8-way image classification set "dataset" from GitHub (seba-bs22/Proyecto-Final-DecklyBuy-TCG-); label vocabulary: damaged, heavily played, invalid card, lightly played, mint, moderately played, near mint, not card.

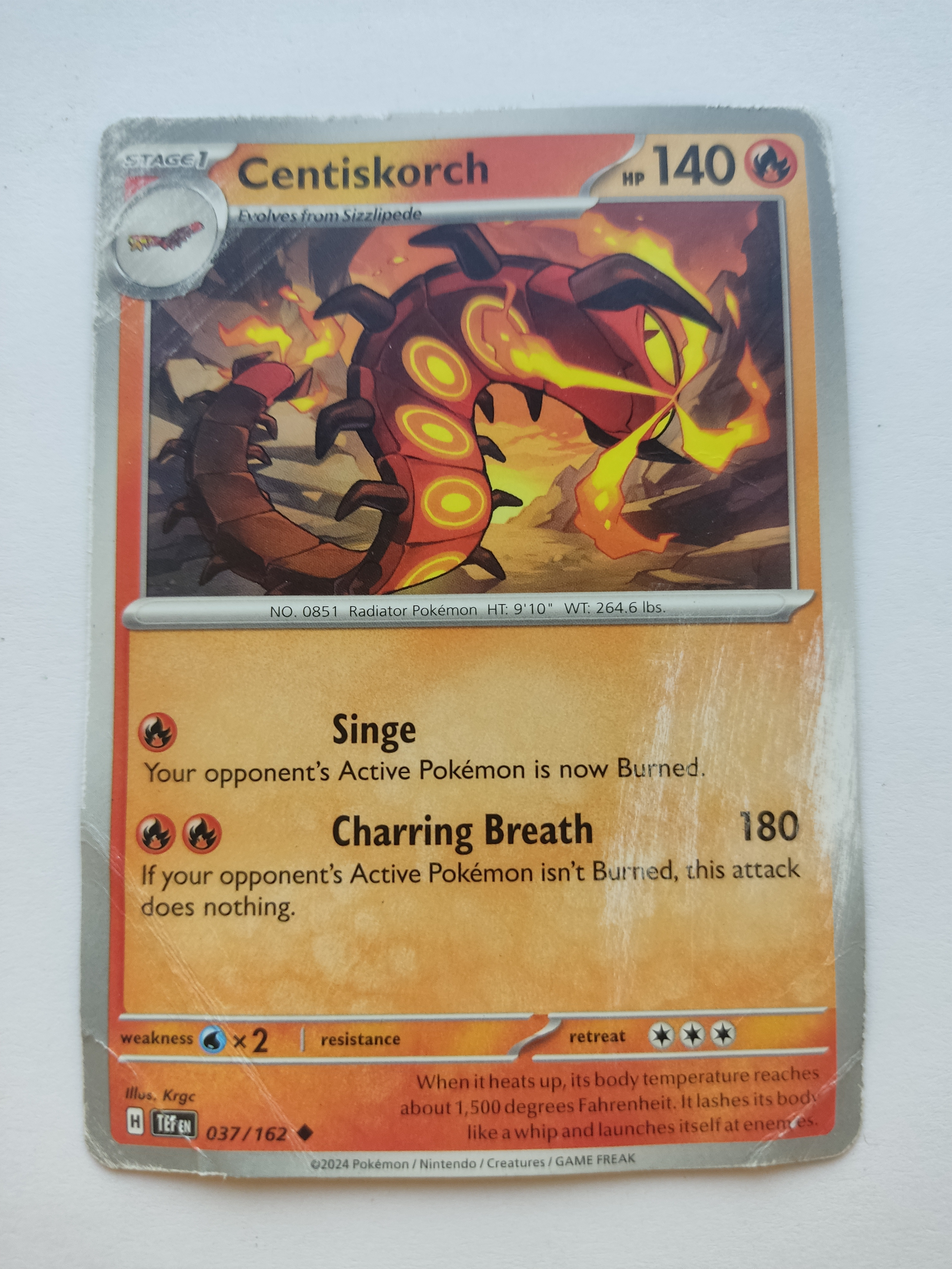
Label: moderately played

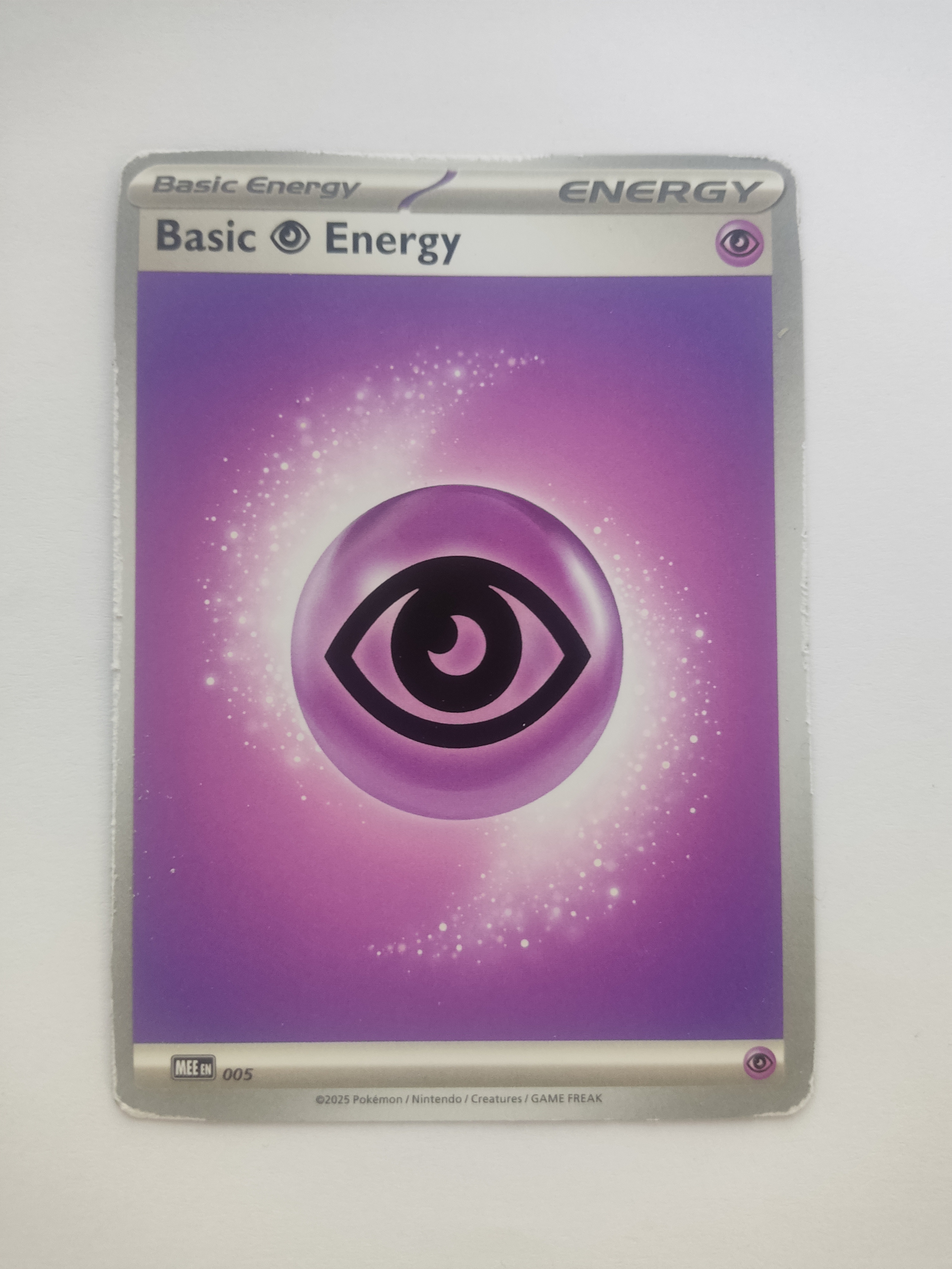
Label: lightly played

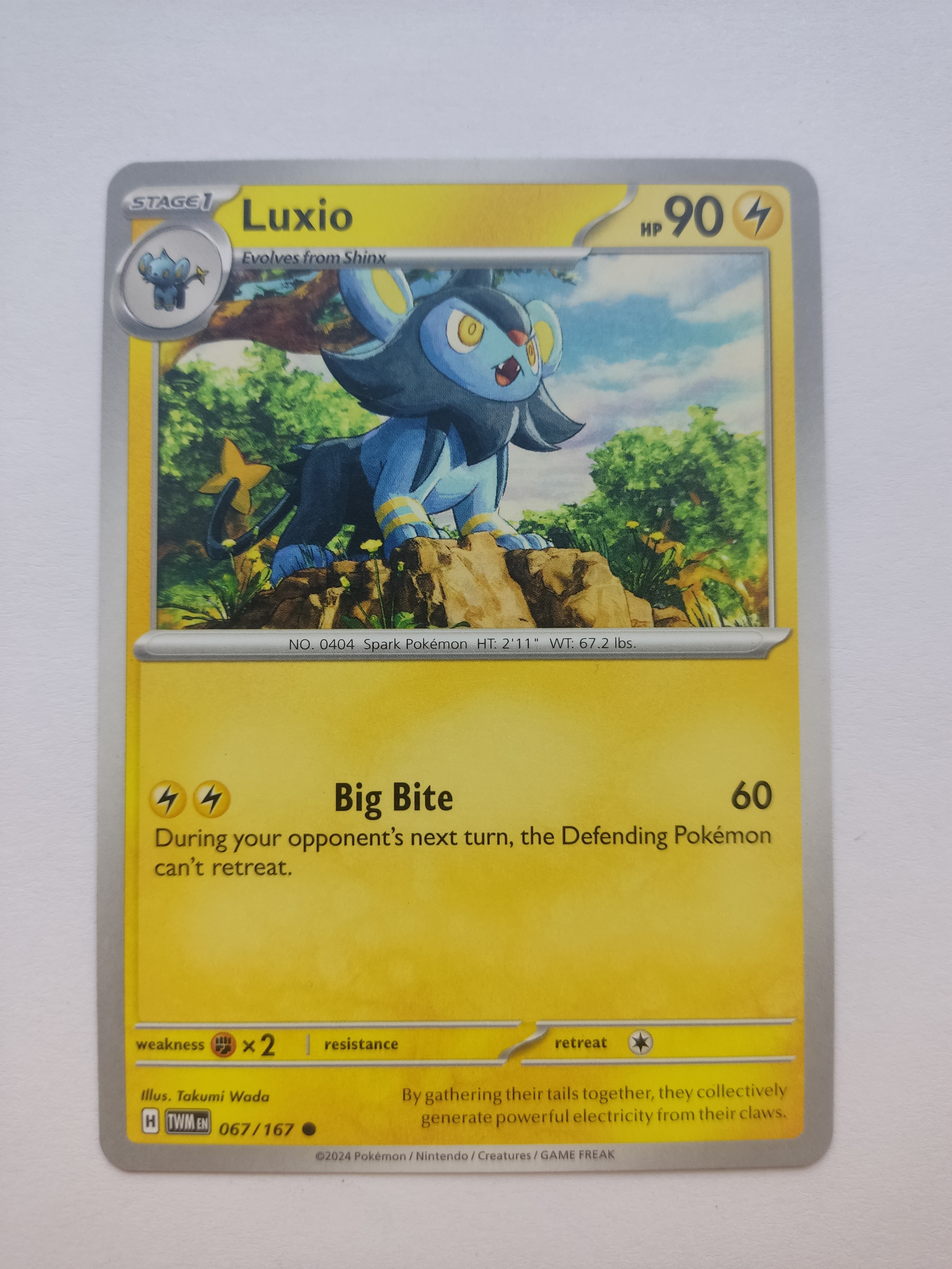
Label: mint

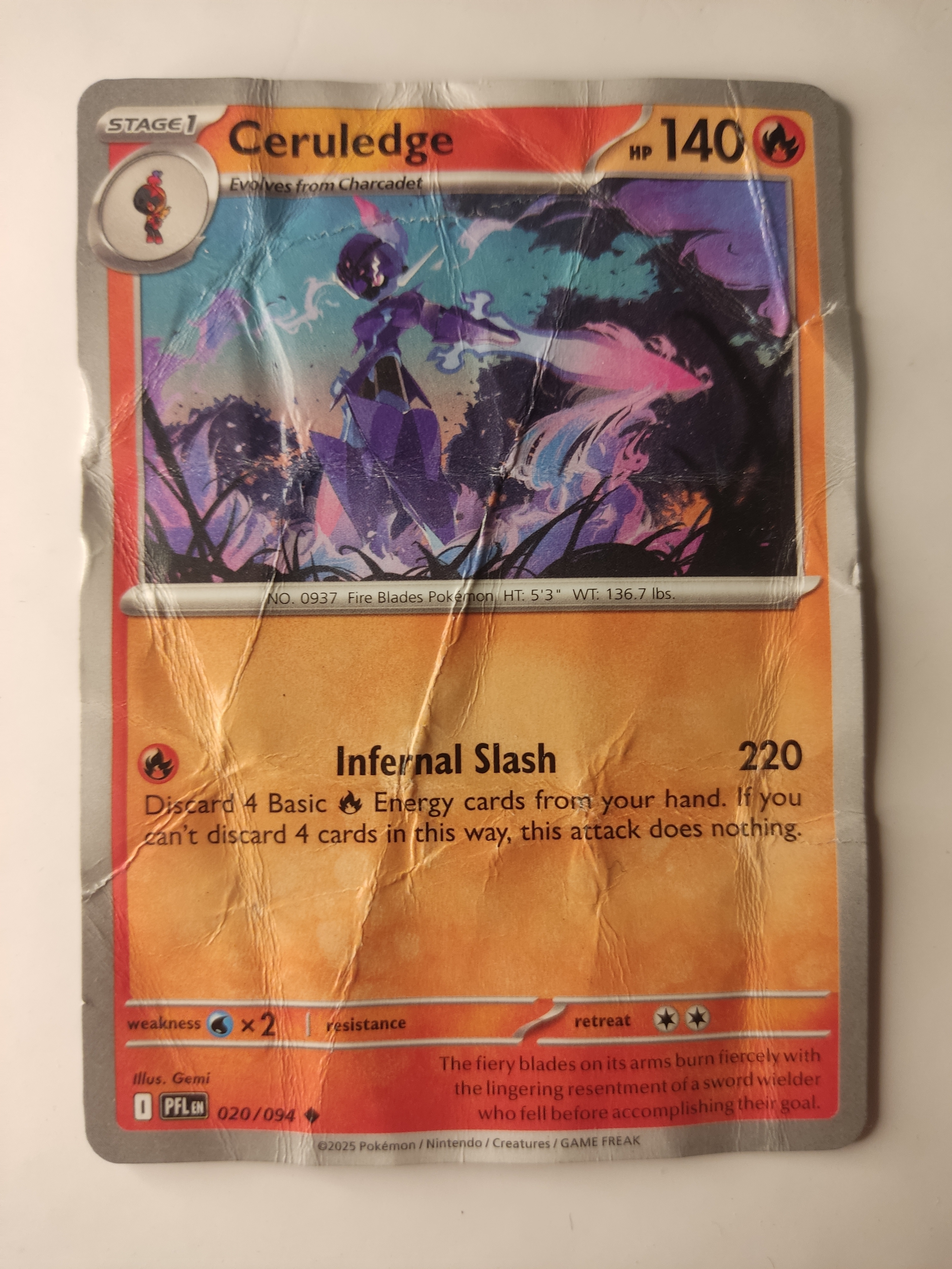
Label: damaged

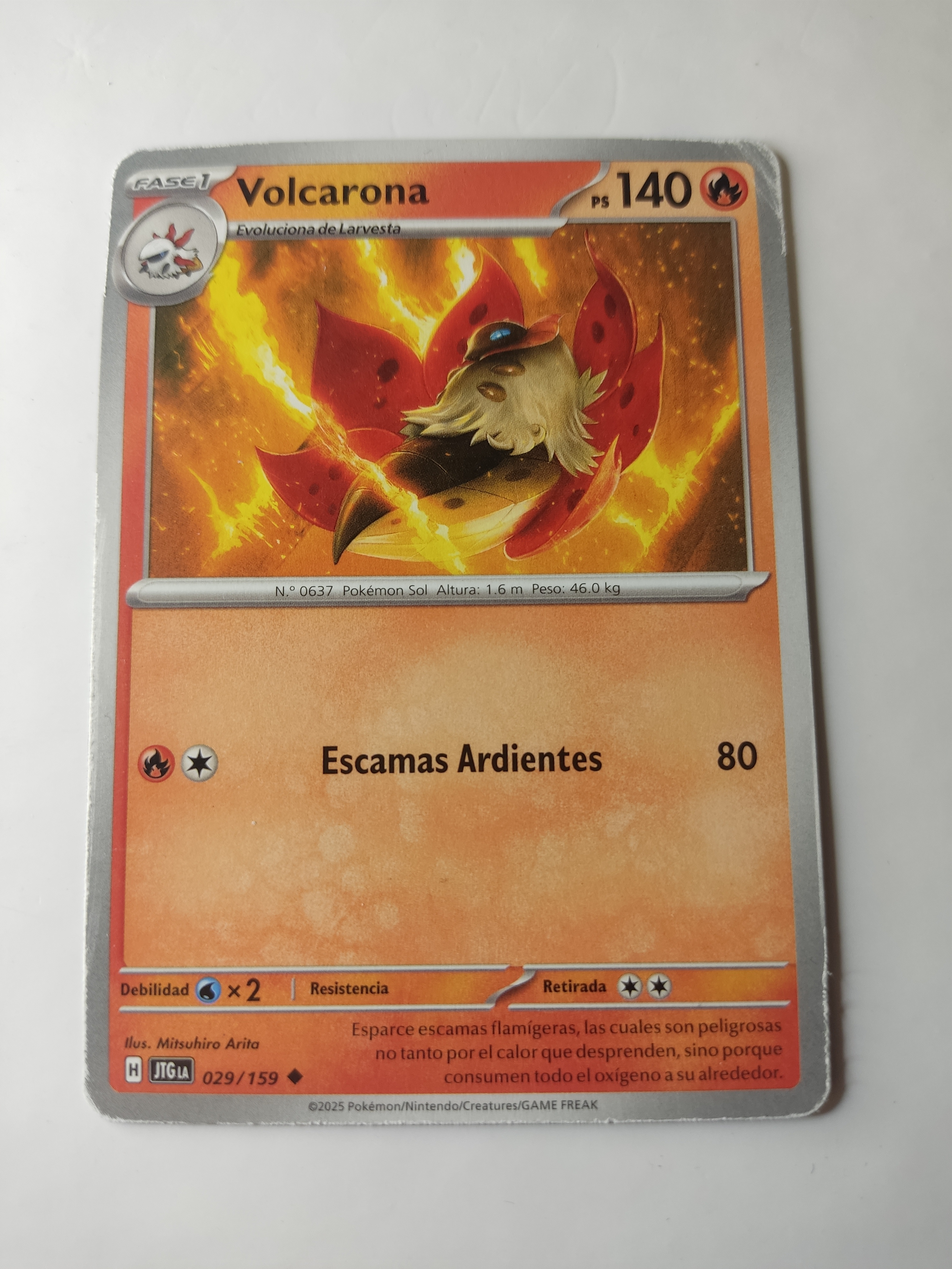
Label: heavily played

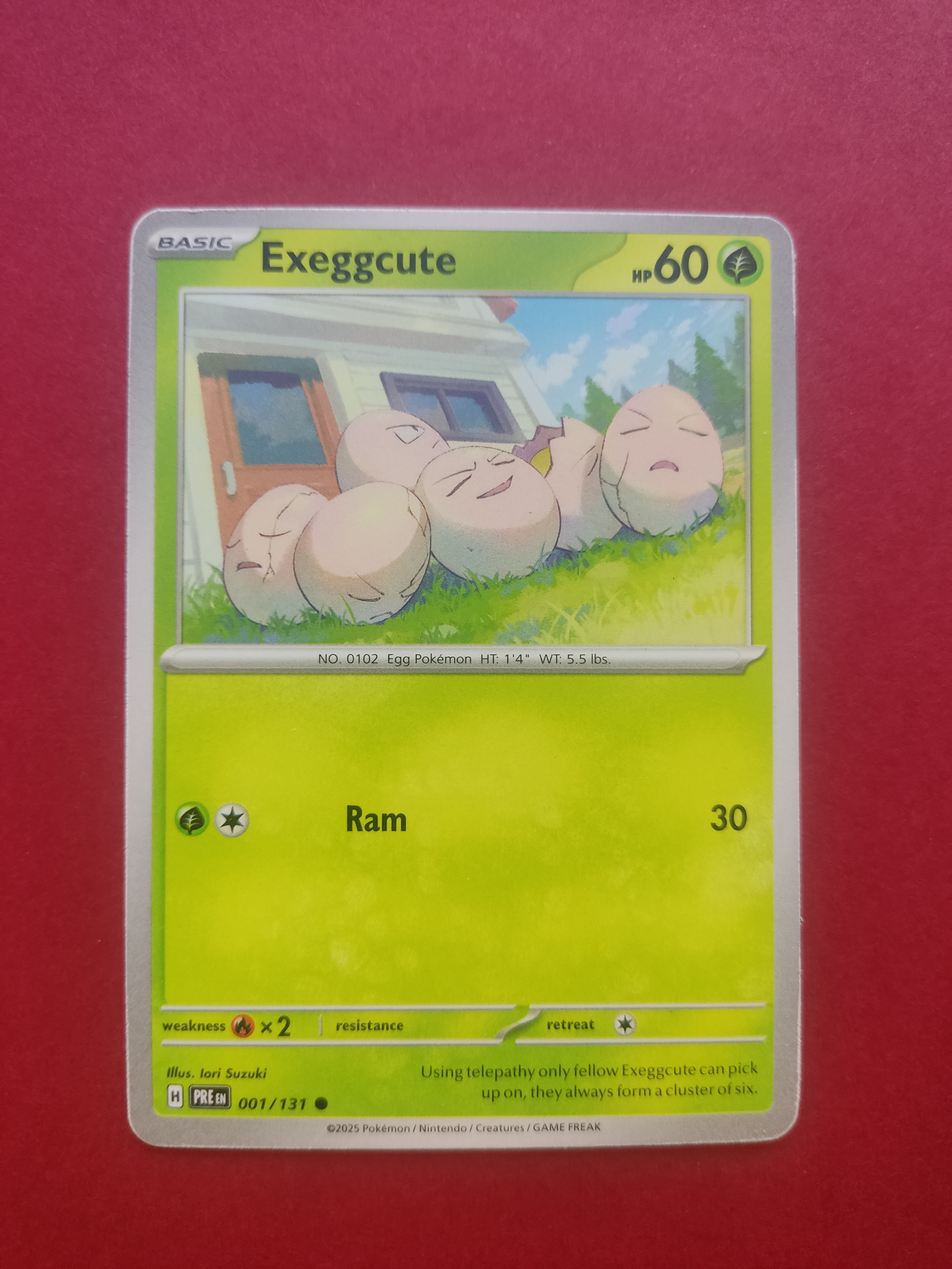
Label: near mint
